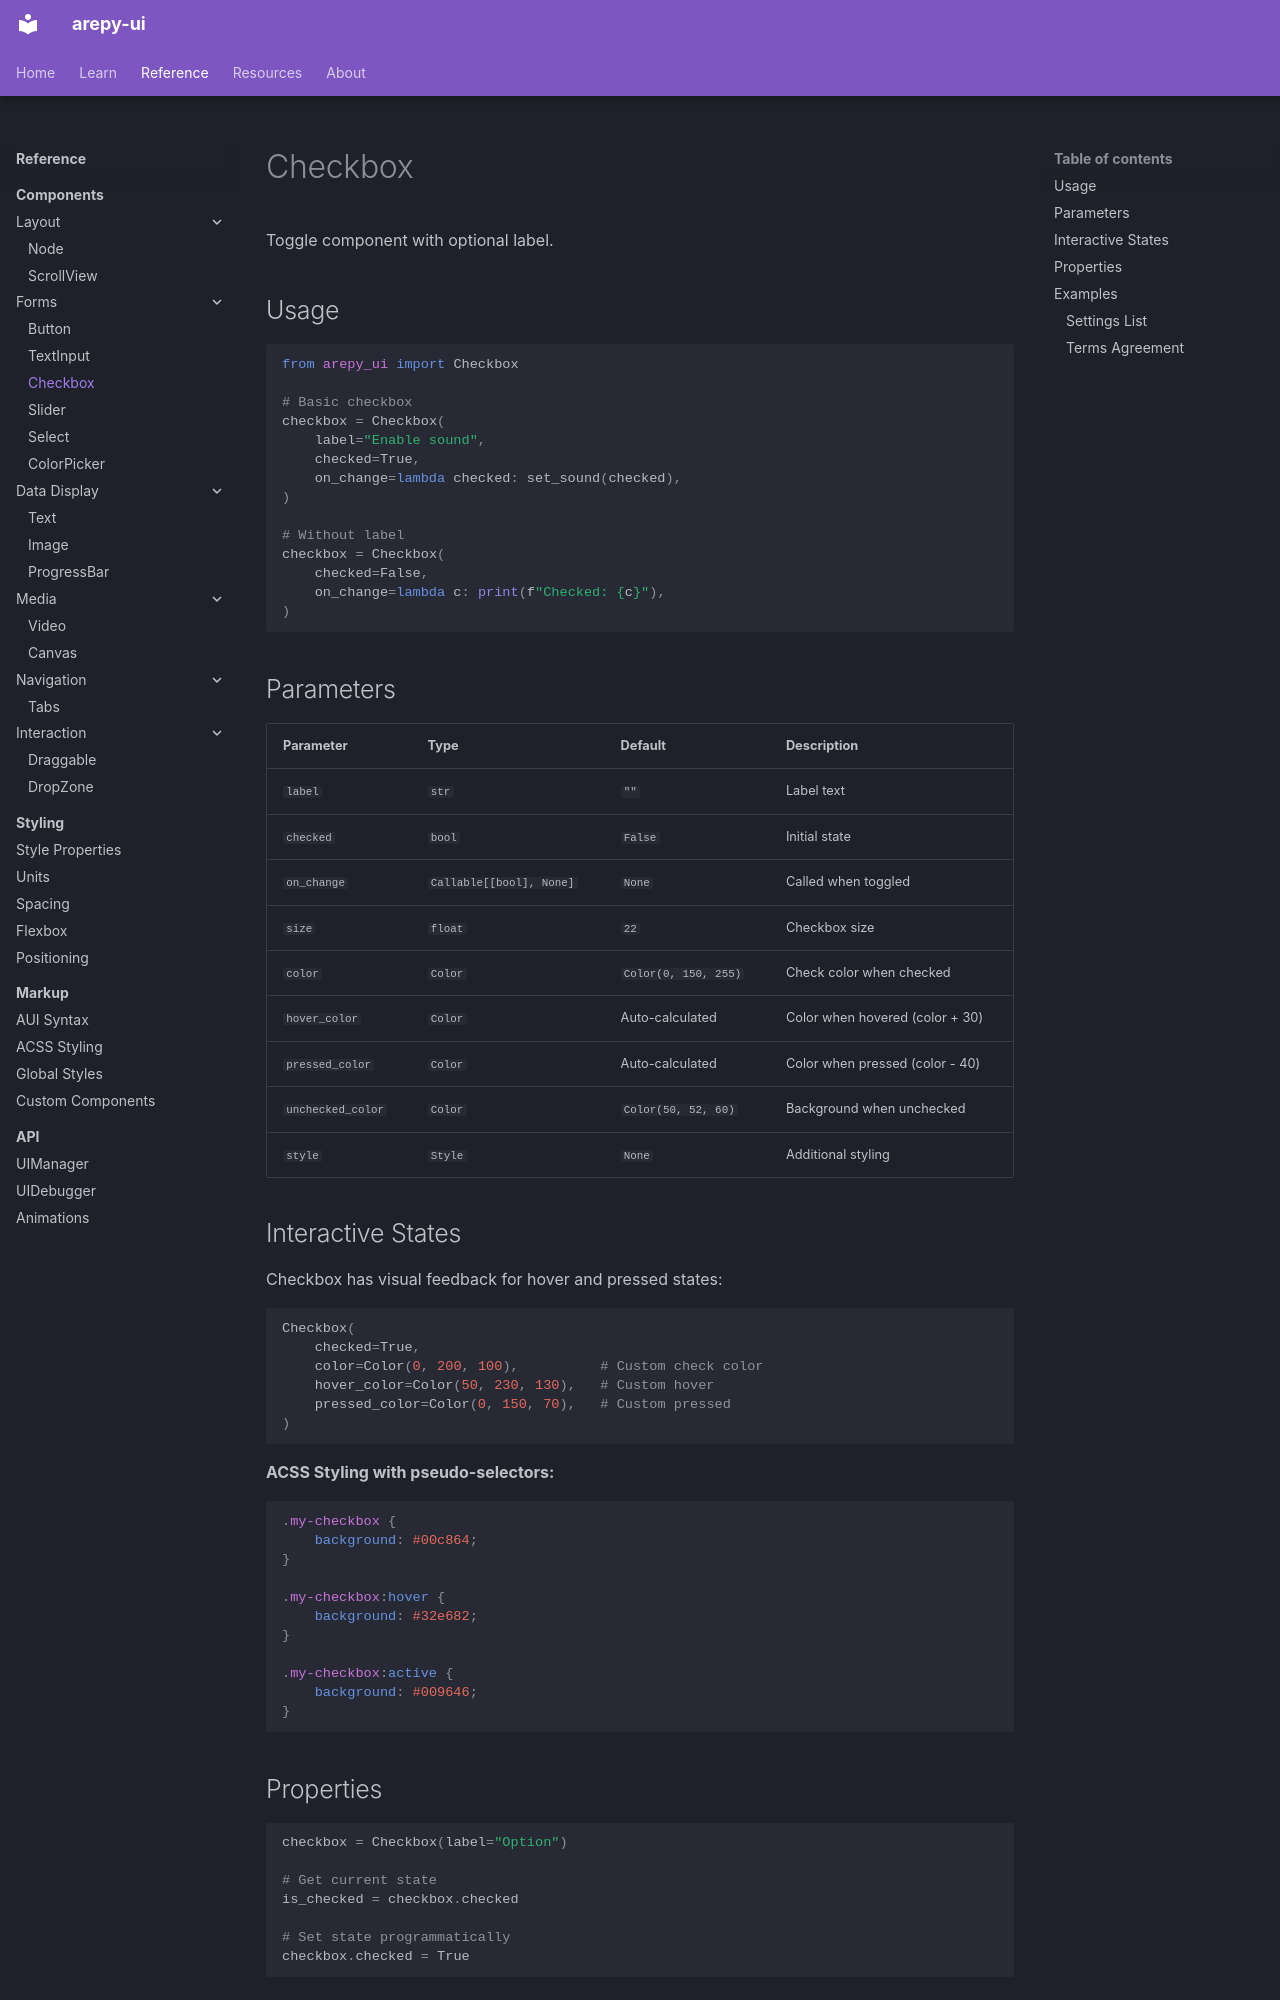

repository: Scr44gr/arepy-ui · page: reference/components/checkbox/index.html · generator: mkdocs

# Checkbox

Toggle component with optional label.

## Usage

```python
from arepy_ui import Checkbox

# Basic checkbox
checkbox = Checkbox(
    label="Enable sound",
    checked=True,
    on_change=lambda checked: set_sound(checked),
)

# Without label
checkbox = Checkbox(
    checked=False,
    on_change=lambda c: print(f"Checked: {c}"),
)
```

## Parameters

| Parameter | Type | Default | Description |
|-----------|------|---------|-------------|
| `label` | `str` | `""` | Label text |
| `checked` | `bool` | `False` | Initial state |
| `on_change` | `Callable[[bool], None]` | `None` | Called when toggled |
| `size` | `float` | `22` | Checkbox size |
| `color` | `Color` | `Color(0, 150, 255)` | Check color when checked |
| `hover_color` | `Color` | Auto-calculated | Color when hovered (color + 30) |
| `pressed_color` | `Color` | Auto-calculated | Color when pressed (color - 40) |
| `unchecked_color` | `Color` | `Color(50, 52, 60)` | Background when unchecked |
| `style` | `Style` | `None` | Additional styling |

## Interactive States

Checkbox has visual feedback for hover and pressed states:

```python
Checkbox(
    checked=True,
    color=Color(0, 200, 100),          # Custom check color
    hover_color=Color(50, 230, 130),   # Custom hover
    pressed_color=Color(0, 150, 70),   # Custom pressed
)
```

**ACSS Styling with pseudo-selectors:**

```css
.my-checkbox {
    background: #00c864;
}

.my-checkbox:hover {
    background: #32e682;
}

.my-checkbox:active {
    background: #009646;
}
```

## Properties

```python
checkbox = Checkbox(label="Option")

# Get current state
is_checked = checkbox.checked

# Set state programmatically
checkbox.checked = True
```

## Examples
